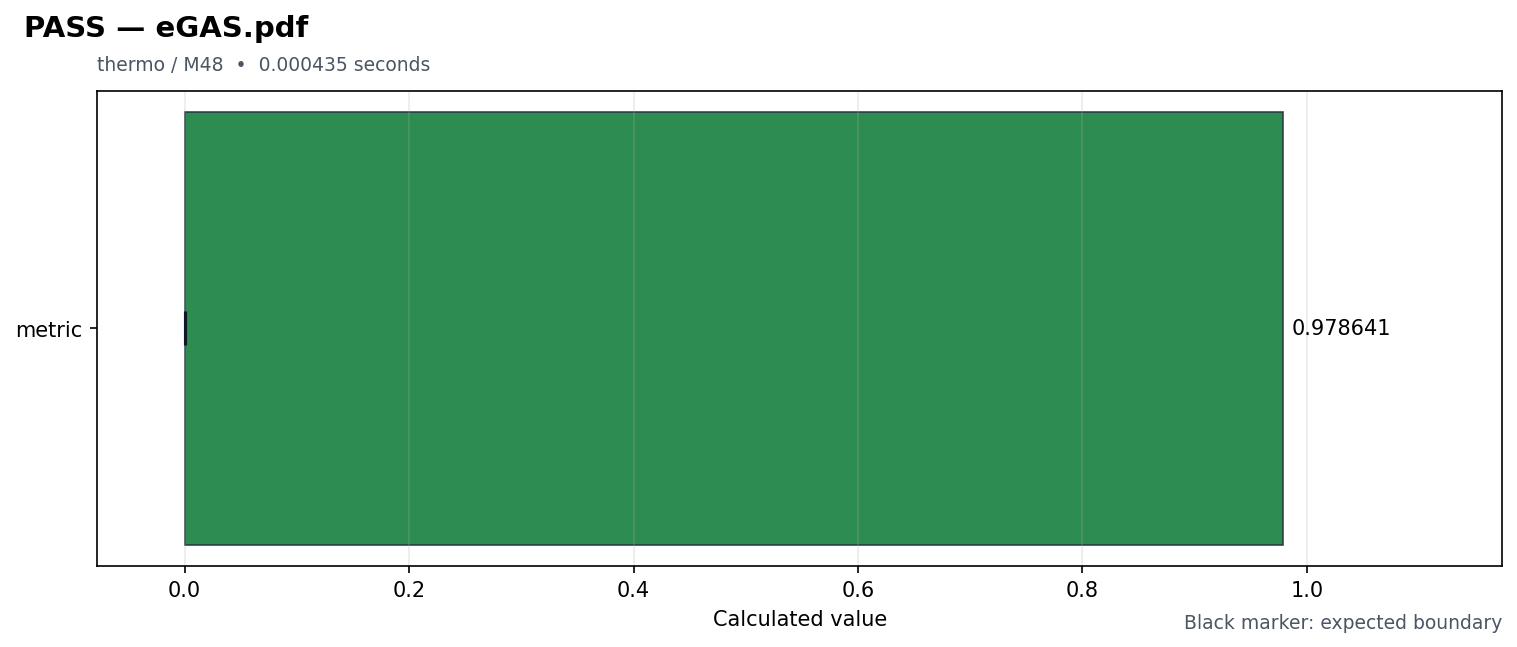

The table this chart was drawn from, first rows:
id, source_pdf, title, feature, milestone, status, duration_seconds, metrics, expected, reason, requires, speed
egas, eGAS.pdf, eGAS, thermo, M48, PASS, 0.000435, {"metric": 0.9786405888609193}, {"metric": {"maximum": null, "minimum": …, , [], fast
